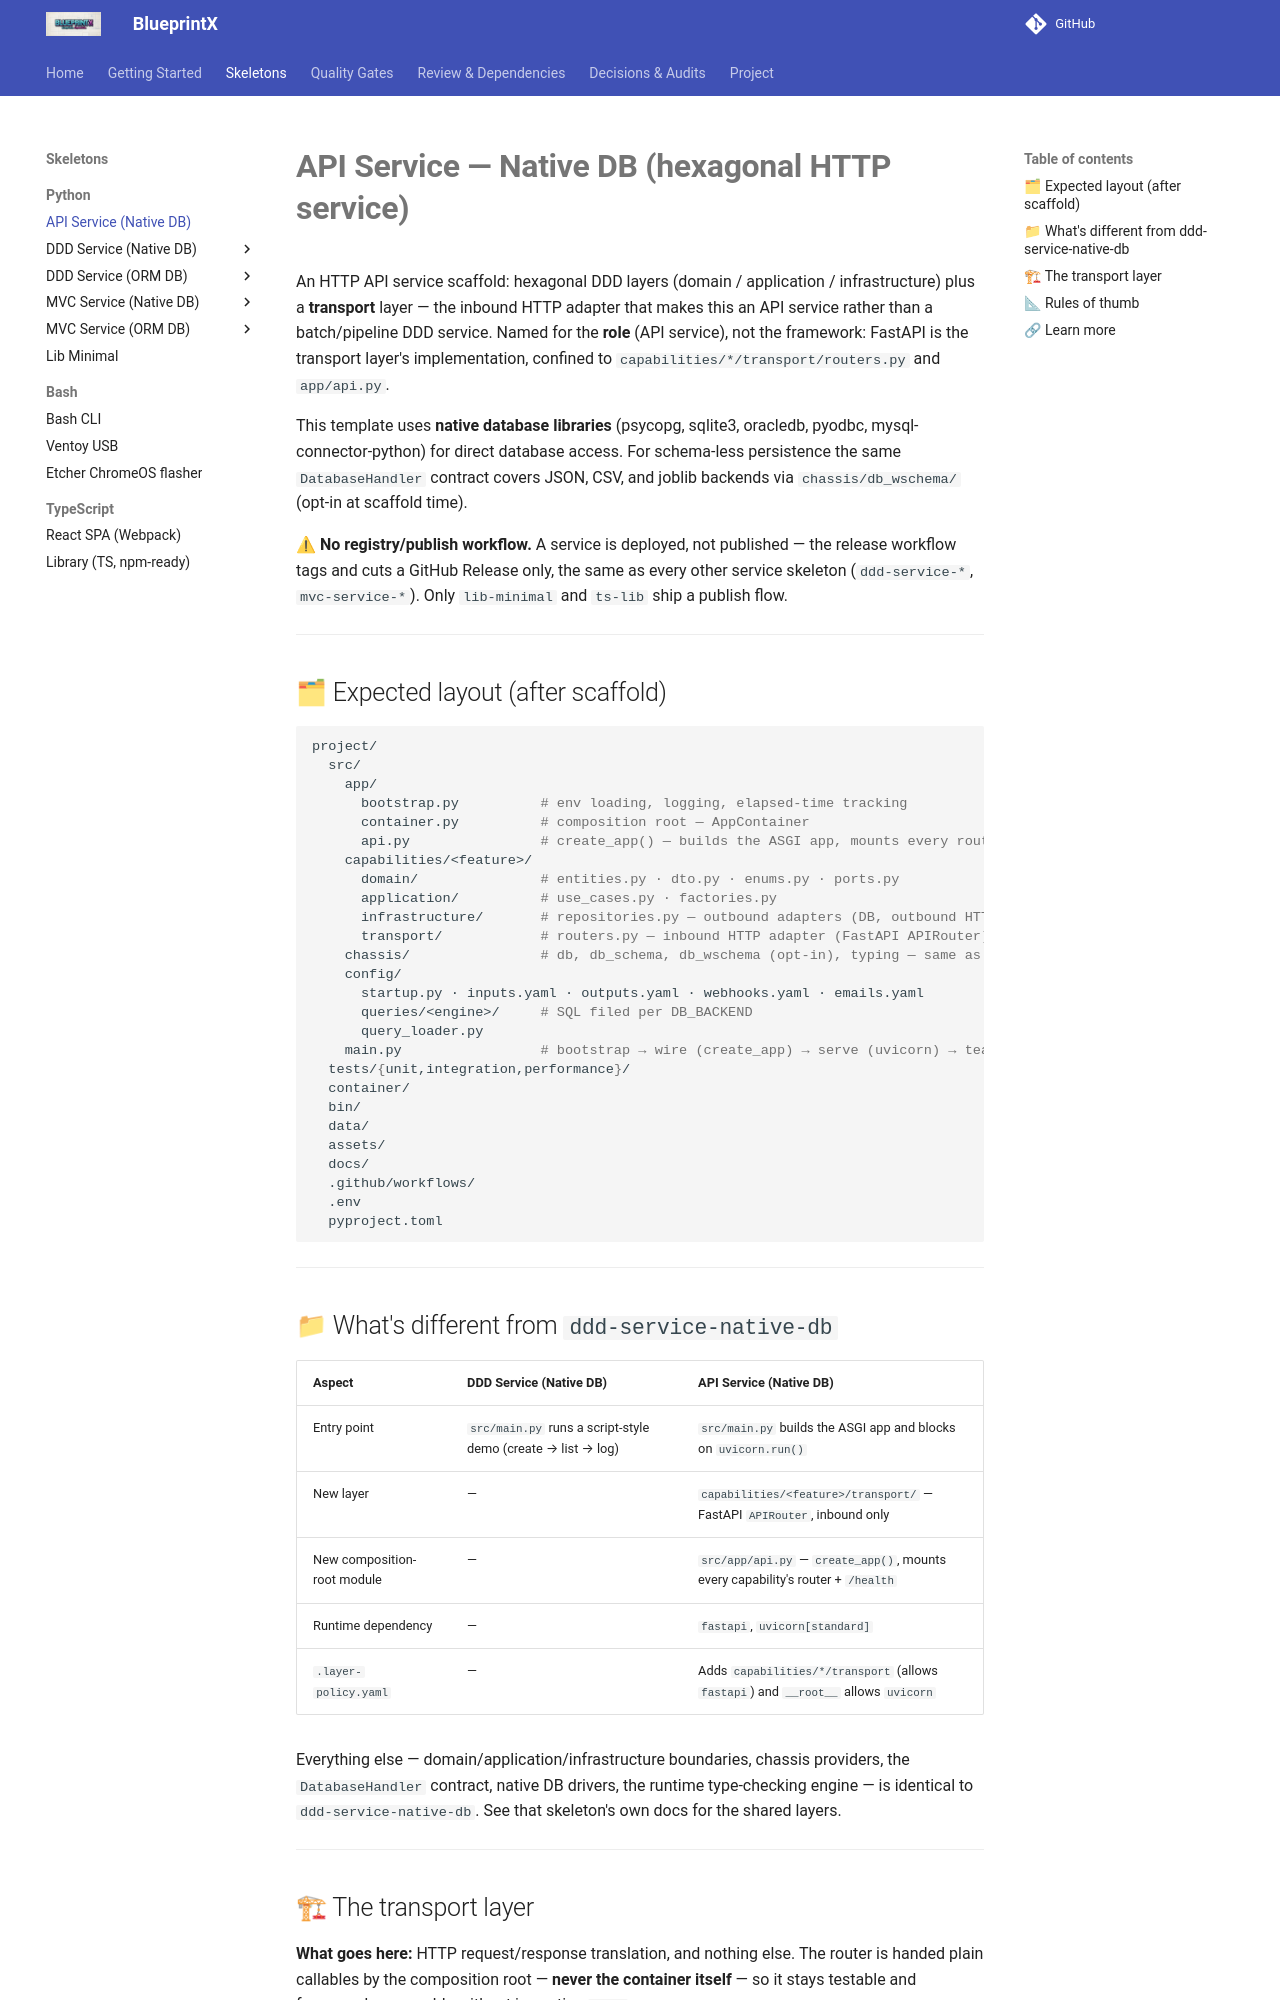

repository: guilhermegor/blueprintx · page: skeletons/index.html · generator: mkdocs

# **API Service — Native DB (hexagonal HTTP service)**

An HTTP API service scaffold: hexagonal DDD layers (domain / application / infrastructure) plus
a **transport** layer — the inbound HTTP adapter that makes this an API service rather than a
batch/pipeline DDD service. Named for the **role** (API service), not the framework: FastAPI is
the transport layer's implementation, confined to `capabilities/*/transport/routers.py` and
`app/api.py`.

This template uses **native database libraries** (psycopg, sqlite3, oracledb, pyodbc,
mysql-connector-python) for direct database access. For schema-less persistence the same
`DatabaseHandler` contract covers JSON, CSV, and joblib backends via `chassis/db_wschema/`
(opt-in at scaffold time).

⚠ **No registry/publish workflow.** A service is deployed, not published — the release workflow
tags and cuts a GitHub Release only, the same as every other service skeleton (`ddd-service-*`,
`mvc-service-*`). Only `lib-minimal` and `ts-lib` ship a publish flow.

---

## 🗂 Expected layout (after scaffold)

```bash
project/
  src/
    app/
      bootstrap.py          # env loading, logging, elapsed-time tracking
      container.py          # composition root — AppContainer
      api.py                # create_app() — builds the ASGI app, mounts every router
    capabilities/<feature>/
      domain/               # entities.py · dto.py · enums.py · ports.py
      application/          # use_cases.py · factories.py
      infrastructure/       # repositories.py — outbound adapters (DB, outbound HTTP)
      transport/            # routers.py — inbound HTTP adapter (FastAPI APIRouter)
    chassis/                # db, db_schema, db_wschema (opt-in), typing — same as ddd-service-native-db
    config/
      startup.py · inputs.yaml · outputs.yaml · webhooks.yaml · emails.yaml
      queries/<engine>/     # SQL filed per DB_BACKEND
      query_loader.py
    main.py                 # bootstrap → wire (create_app) → serve (uvicorn) → teardown
  tests/{unit,integration,performance}/
  container/
  bin/
  data/
  assets/
  docs/
  .github/workflows/
  .env
  pyproject.toml
```

---

## 📁 What's different from `ddd-service-native-db`

| Aspect | DDD Service (Native DB) | API Service (Native DB) |
|--------|--------------------------|---------------------------|
| Entry point | `src/main.py` runs a script-style demo (create → list → log) | `src/main.py` builds the ASGI app and blocks on `uvicorn.run()` |
| New layer | — | `capabilities/<feature>/transport/` — FastAPI `APIRouter`, inbound only |
| New composition-root module | — | `src/app/api.py` — `create_app()`, mounts every capability's router + `/health` |
| Runtime dependency | — | `fastapi`, `uvicorn[standard]` |
| `.layer-policy.yaml` | — | Adds `capabilities/*/transport` (allows `fastapi`) and `__root__` allows `uvicorn` |

Everything else — domain/application/infrastructure boundaries, chassis providers, the
`DatabaseHandler` contract, native DB drivers, the runtime type-checking engine — is identical to
`ddd-service-native-db`. See that skeleton's own docs for the shared layers.

---
